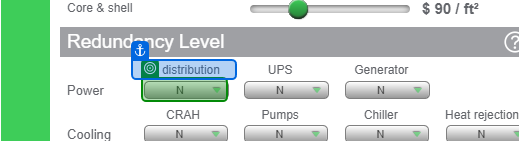
Workflow: Main

Step 1: select "N"

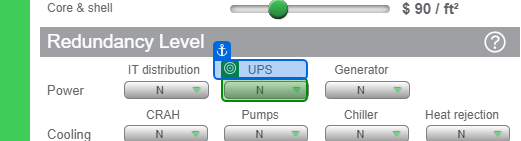
Step 2: select "N"

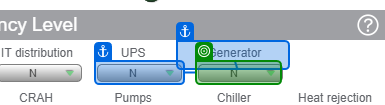
Step 3: select "N"

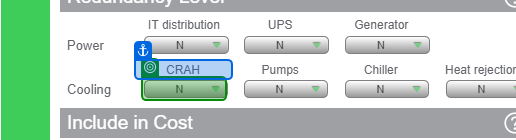
Step 4: select "N"

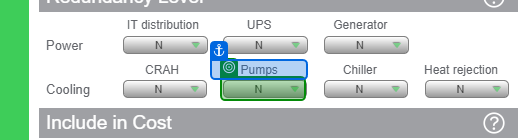
Step 5: select "N"

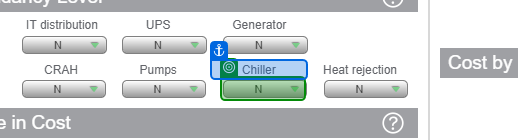
Step 6: select "N"

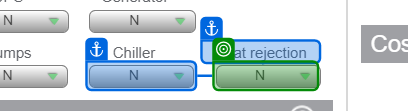
Step 7: select "N"

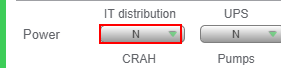
Step 8: get-text from the drop-down

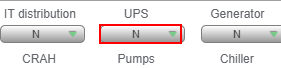
Step 9: get-text from the drop-down

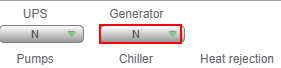
Step 10: get-text from the drop-down

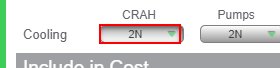
Step 11: get-text from the drop-down

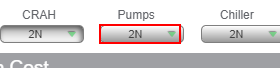
Step 12: get-text from the drop-down

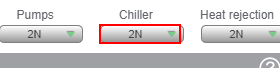
Step 13: get-text from the drop-down

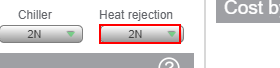
Step 14: get-text from the drop-down

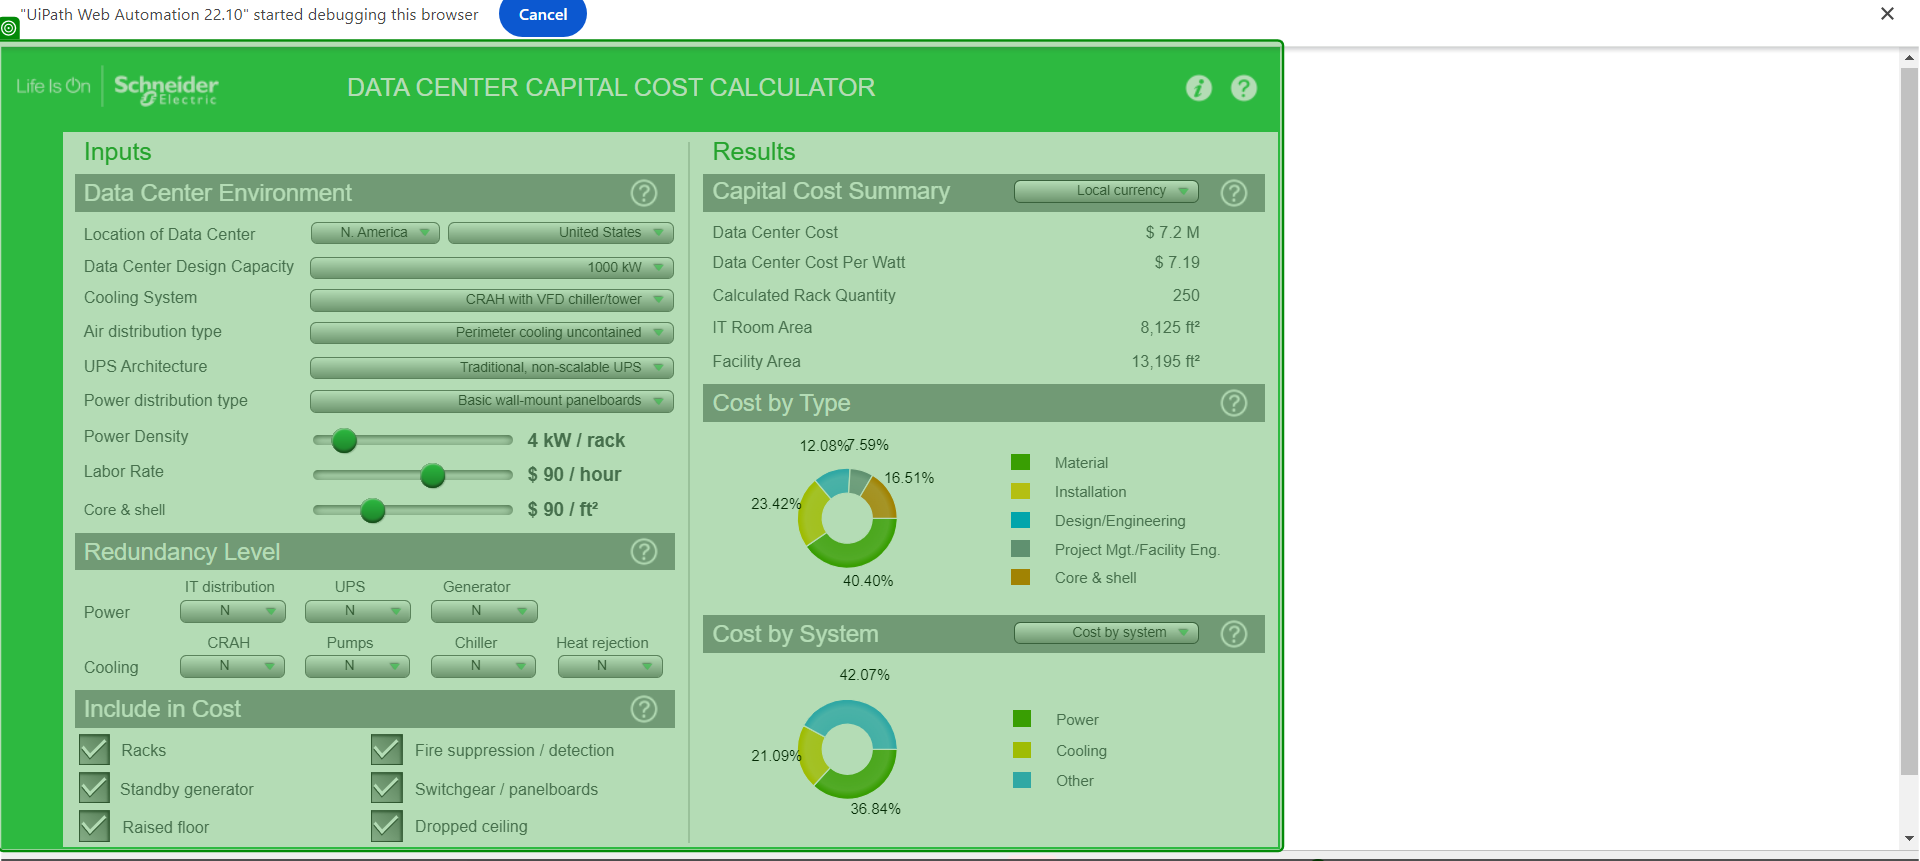
Step 15: screenshot-of of 'DATA CENTER'

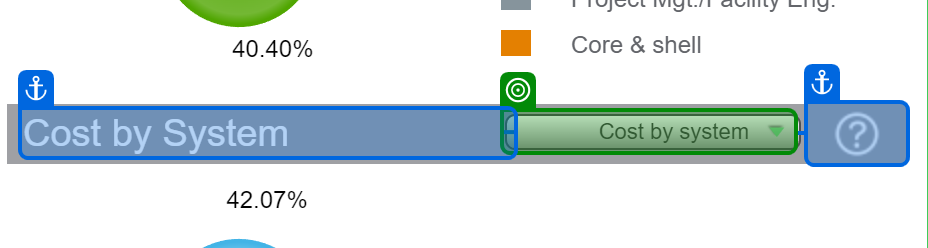
Step 16: select "Cost by system" in 'Cost by System'

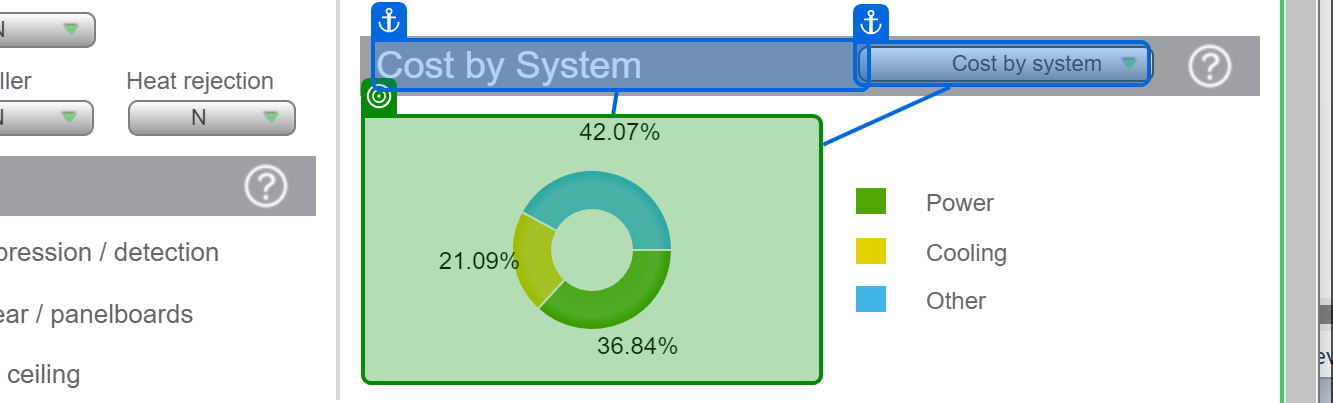
Step 17: screenshot-of of 'Cost by System'

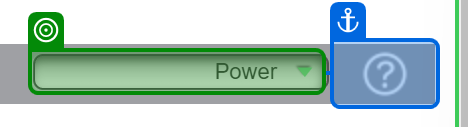
Step 18: select "Power" in 'Power'

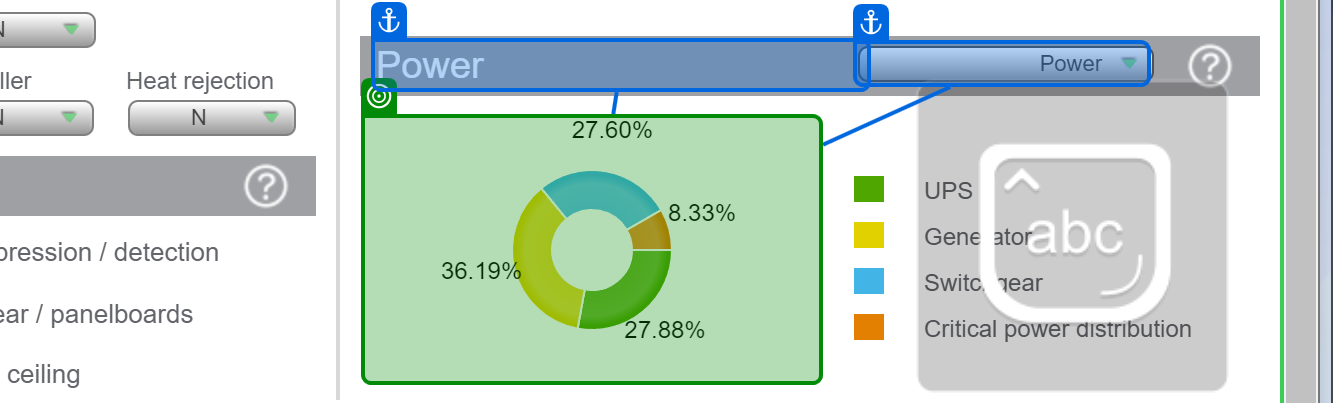
Step 19: screenshot-of of 'Power'

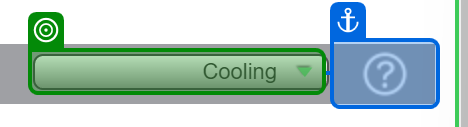
Step 20: select "Cooling" in 'Cooling'

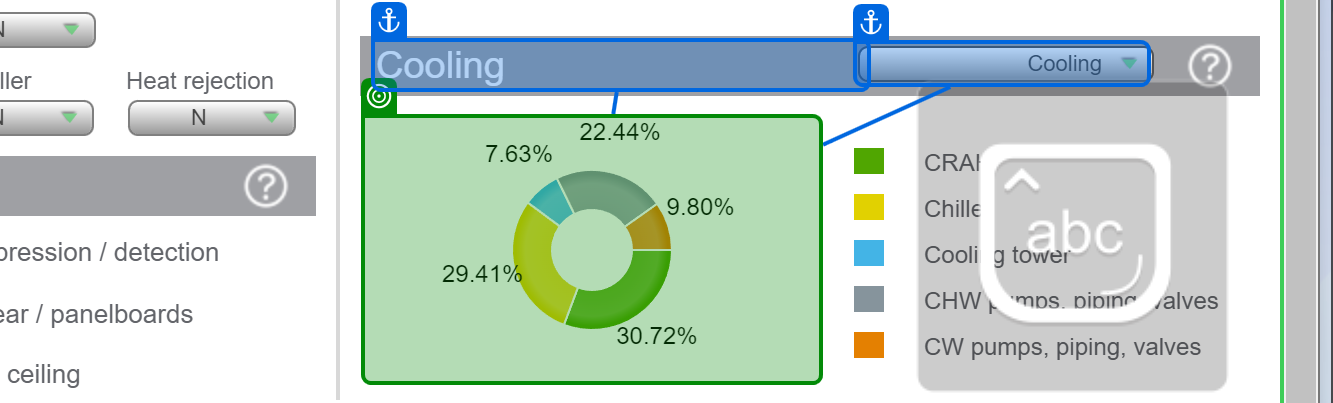
Step 21: screenshot-of of 'Cooling'

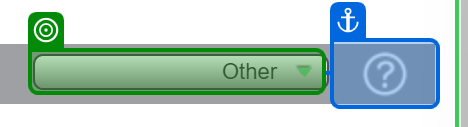
Step 22: select "Other" in 'Other'

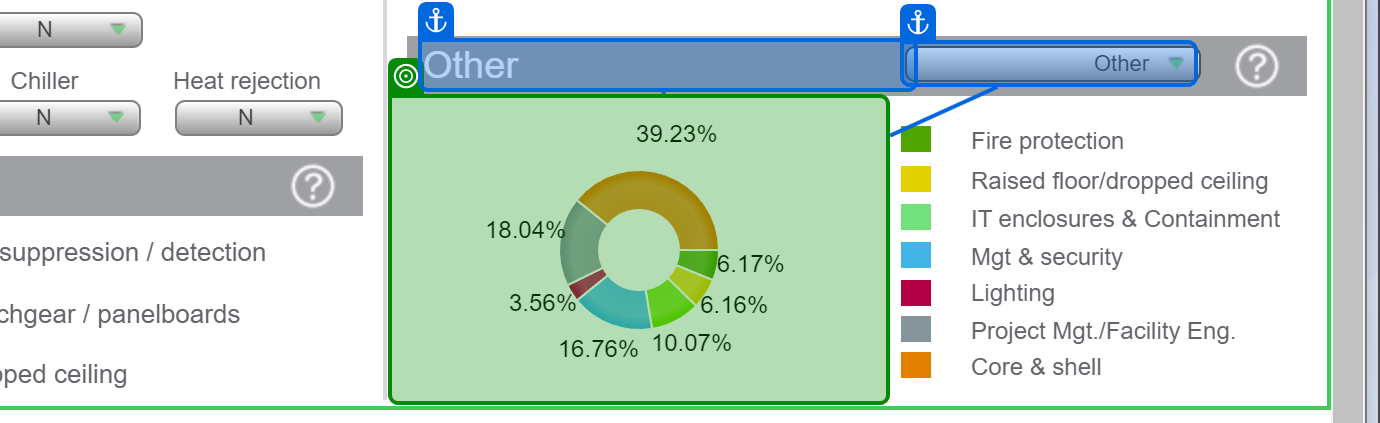
Step 23: screenshot-of of 'Other'

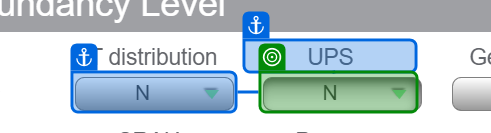
Step 24: select "N+1"

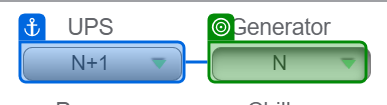
Step 25: select "N+1" in 'N+1'

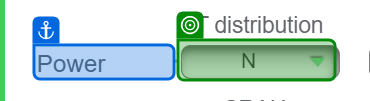
Step 26: select "2N" in 'Power'

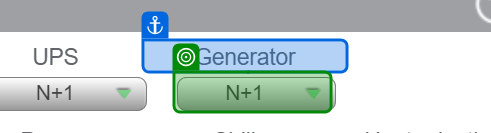
Step 27: select "N" in 'Generator'

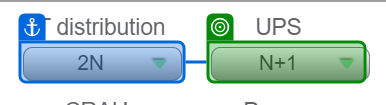
Step 28: select "N" in '2N'

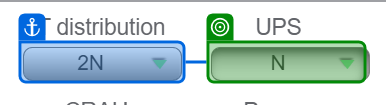
Step 29: select "2N" in '2N'

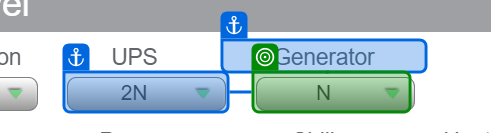
Step 30: select "N+1" in '2N'

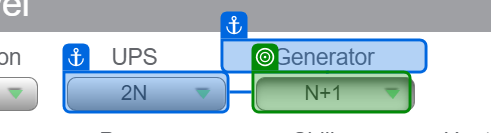
Step 31: select "2N" in '2N'

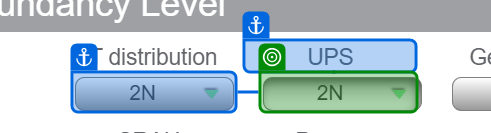
Step 32: select "2(N+1)" in '2N'

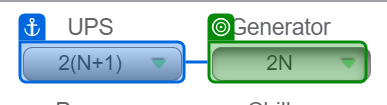
Step 33: select "N" in '2(N+1)'

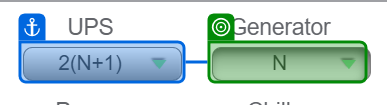
Step 34: select "N+1" in '2(N+1)'

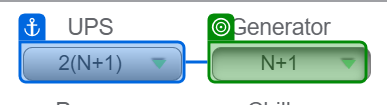
Step 35: select "2(N+1)" in '2(N+1)'